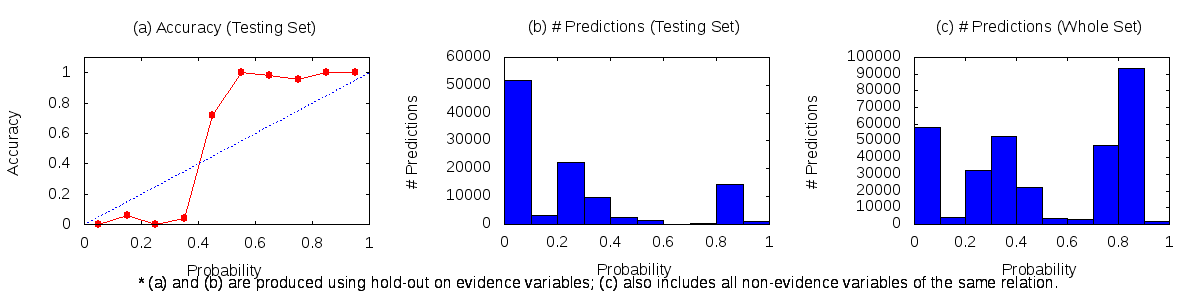

The data file committed next to this chart (first rows):
0	0.1	58270	57	51540
0.1	0.2	3952	194	2958
0.2	0.3	32462	3	22357
0.3	0.4	52685	409	9182
0.4	0.5	22411	1713	666
0.5	0.6	3366	1421	2
0.6	0.7	2836	90	2
0.7	0.8	47495	228	11
0.8	0.9	93371	14288	7
0.9	1	2043	1175	0
